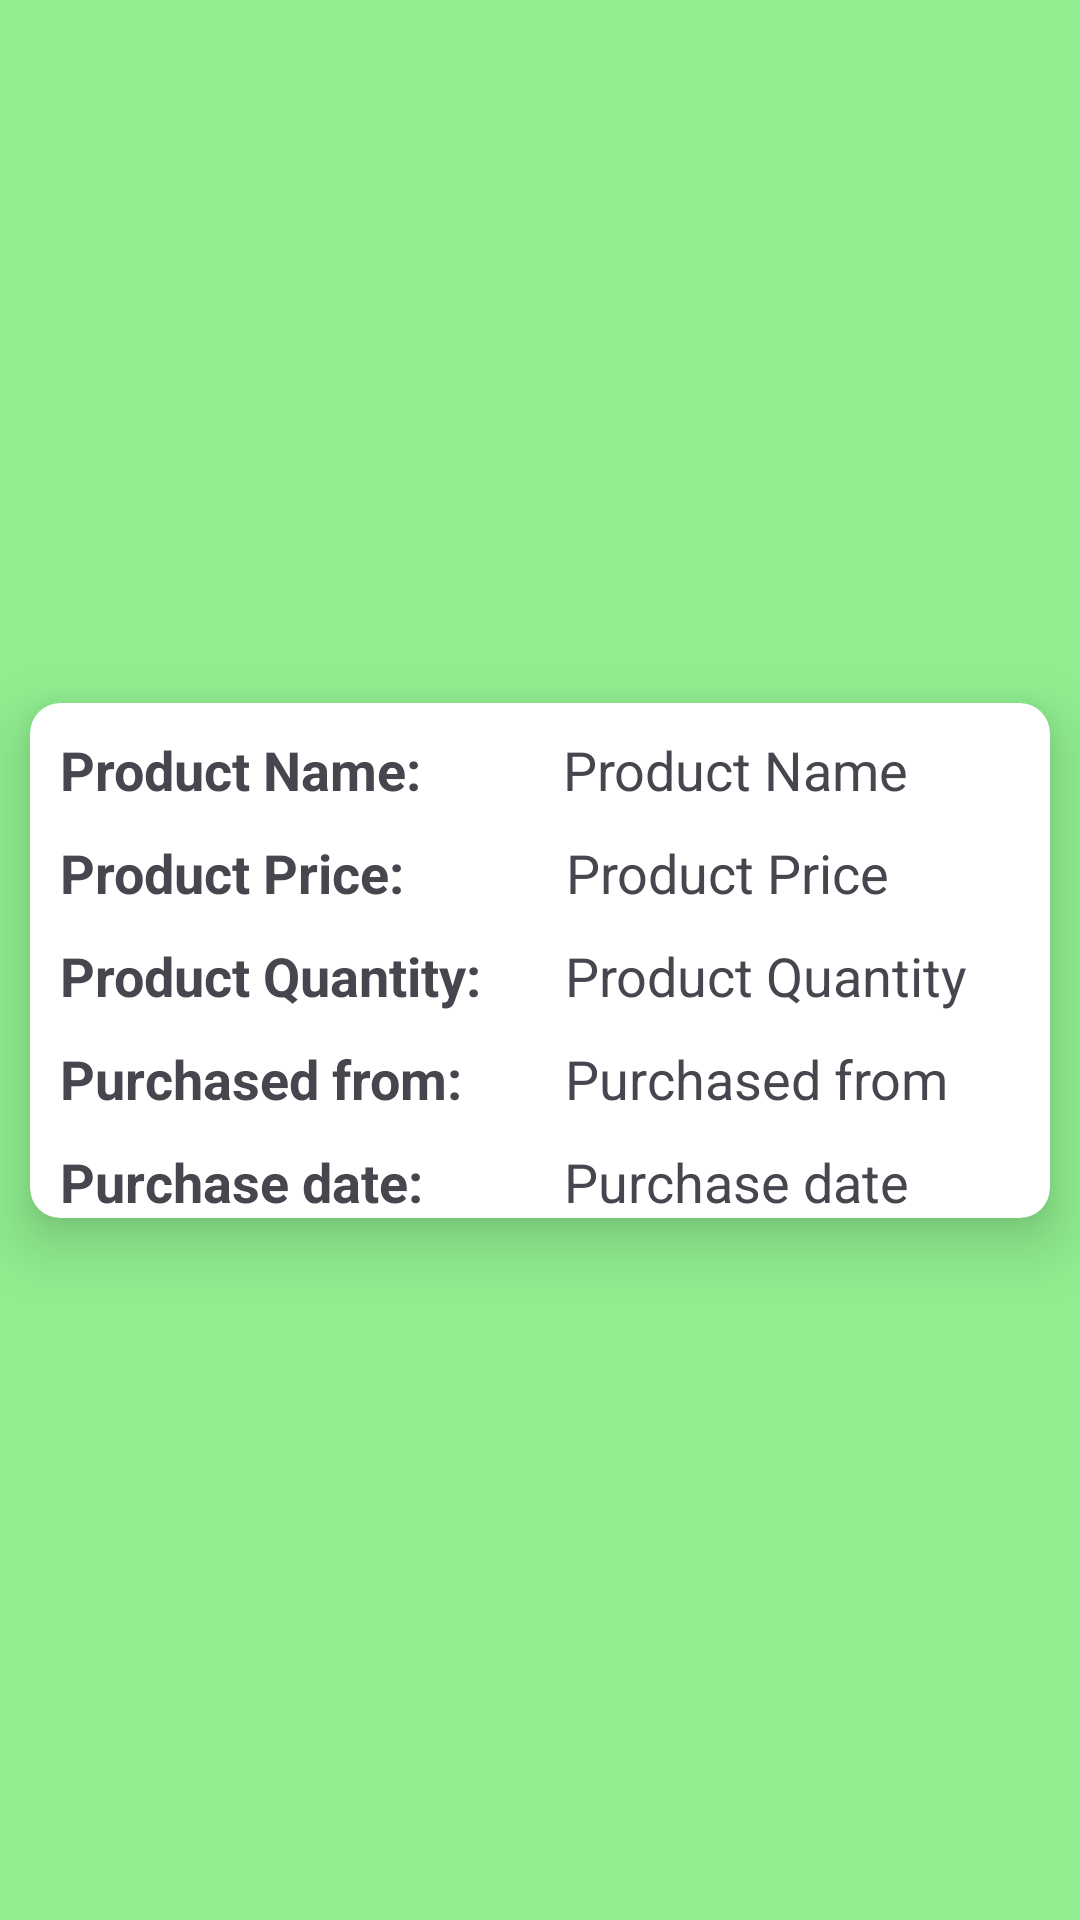

The Android layout XML behind this screen, and the referenced resources:
<!-- AndroidManifest.xml: application theme Theme.FarmUp -->
<!-- res/layout/purchases_layout.xml -->
<?xml version="1.0" encoding="utf-8"?>
<androidx.constraintlayout.widget.ConstraintLayout xmlns:android="http://schemas.android.com/apk/res/android"
    android:layout_width="match_parent"
    android:layout_height="wrap_content"
    android:background="@color/light_green"
    xmlns:app="http://schemas.android.com/apk/res-auto">
    <androidx.cardview.widget.CardView
        android:layout_width="match_parent"
        android:layout_height="wrap_content"
        app:layout_constraintTop_toTopOf="parent"
        app:layout_constraintBottom_toBottomOf="parent"
        app:cardElevation="12dp"
        app:cardCornerRadius="10dp"
        android:layout_margin="10dp">
        <androidx.constraintlayout.widget.ConstraintLayout
            android:layout_width="match_parent"
            android:layout_height="match_parent">

            <TextView
                android:id="@+id/product_name_view"
                android:layout_width="wrap_content"
                android:layout_height="wrap_content"
                android:textSize="18sp"
                android:layout_margin="10dp"
                android:text="Product Name:"
                android:textStyle="bold"
                app:layout_constraintTop_toTopOf="parent"
                app:layout_constraintStart_toStartOf="parent"
               />

            <TextView
                android:id="@+id/product_name"
                android:layout_width="wrap_content"
                android:layout_height="wrap_content"
                android:text="Product Name"
                android:textSize="18sp"
                android:layout_margin="10dp"
                app:layout_constraintTop_toTopOf="parent"
                app:layout_constraintStart_toEndOf="@+id/product_name_view"
                app:layout_constraintEnd_toEndOf="parent"/>

            <TextView
                android:id="@+id/product_price_view"
                android:layout_width="wrap_content"
                android:layout_height="wrap_content"
                android:text="Product Price:"
                android:textStyle="bold"
                android:textSize="18sp"
                android:layout_margin="10dp"
                app:layout_constraintTop_toBottomOf="@+id/product_name_view"
                app:layout_constraintStart_toStartOf="parent"
                />

            <TextView
                android:id="@+id/product_price"
                android:layout_width="wrap_content"
                android:layout_height="wrap_content"
                android:text="Product Price"
                android:textSize="18sp"
                android:layout_margin="10dp"
                app:layout_constraintTop_toBottomOf="@+id/product_name"
                app:layout_constraintStart_toEndOf="@+id/product_price_view"
                app:layout_constraintEnd_toEndOf="parent"
                />

            <TextView
                android:id="@+id/product_quantity_view"
                android:layout_width="wrap_content"
                android:layout_height="wrap_content"
                android:text="Product Quantity:"
                android:textStyle="bold"
                android:textSize="18sp"
                android:layout_margin="10dp"
                app:layout_constraintTop_toBottomOf="@+id/product_price_view"
                app:layout_constraintStart_toStartOf="parent"
                />

            <TextView
                android:id="@+id/product_quantity"
                android:layout_width="wrap_content"
                android:layout_height="wrap_content"
                android:text="Product Quantity"
                android:textSize="18sp"
                android:layout_margin="10dp"
                app:layout_constraintTop_toBottomOf="@id/product_price"
                app:layout_constraintStart_toEndOf="@+id/product_quantity_view"
                app:layout_constraintEnd_toEndOf="parent"/>



            <TextView
                android:id="@+id/purchased_from_view"
                android:layout_width="wrap_content"
                android:layout_height="wrap_content"
                android:text="Purchased from:"
                android:textSize="18sp"
                android:textStyle="bold"
                android:layout_margin="10dp"
                app:layout_constraintTop_toBottomOf="@id/product_quantity_view"
                app:layout_constraintStart_toStartOf="parent"
               />

            <TextView
                android:id="@+id/purchased_from"
                android:layout_width="wrap_content"
                android:layout_height="wrap_content"
                android:text="Purchased from"
                android:textSize="18sp"
                android:layout_margin="10dp"
                app:layout_constraintTop_toBottomOf="@id/product_quantity"
                app:layout_constraintStart_toEndOf="@+id/purchased_from_view"
                app:layout_constraintEnd_toEndOf="parent"/>

            <TextView
                android:id="@+id/purchased_date_view"
                android:layout_width="wrap_content"
                android:layout_height="wrap_content"
                android:text="Purchase date:"
                android:textStyle="bold"
                android:textSize="18sp"
                android:layout_margin="10dp"
                app:layout_constraintTop_toBottomOf="@id/purchased_from_view"
                app:layout_constraintStart_toStartOf="parent"
                />

            <TextView
                android:id="@+id/purchased_date"
                android:layout_width="wrap_content"
                android:layout_height="wrap_content"
                android:text="Purchase date"
                android:textSize="18sp"
                android:layout_margin="10dp"
                app:layout_constraintTop_toBottomOf="@id/purchased_from"
                app:layout_constraintStart_toEndOf="@+id/purchased_date_view"
                app:layout_constraintEnd_toEndOf="parent"/>
     </androidx.constraintlayout.widget.ConstraintLayout>

    </androidx.cardview.widget.CardView>

</androidx.constraintlayout.widget.ConstraintLayout>
<!-- resources referenced by this layout -->
<resources>
  <color name="light_green">#90EE90</color>
  <style name="Theme.FarmUp" parent="Base.Theme.FarmUp" />
  <style name="Base.Theme.FarmUp" parent="Theme.Material3.DayNight.NoActionBar">
          
          
      </style>
</resources>
